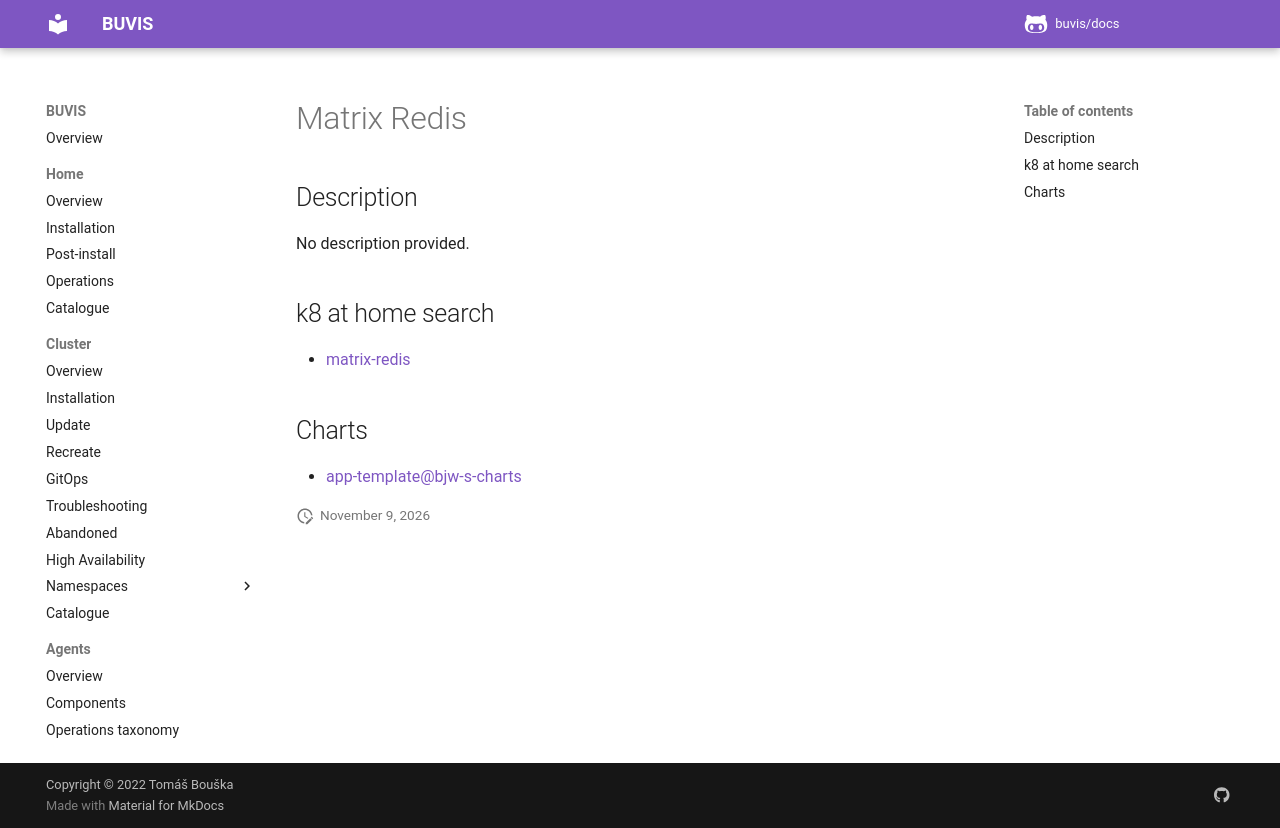

repository: buvis/docs · page: cluster/catalogue/matrix-redis/index.html · generator: mkdocs

# Matrix Redis

## Description

No description provided.

## k8 at home search

- [matrix-redis](https://nanne.dev/k8s-at-home-search/#/matrix-redis)

## Charts

- [app-template@bjw-s-charts](https://bjw-s.github.io/helm-charts/)
